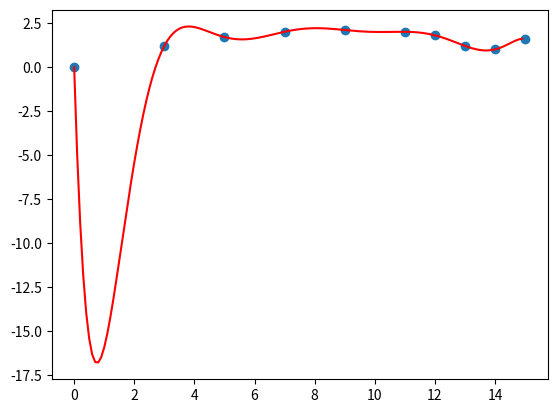

Here is the Python script that generated this plot:
#!/usr/bin/env python3
# -*- coding: utf-8 -*-
# Author: Aimer Neige
# Email: [email redacted]

"""
战斗机机翼外形根据工艺要求由一组数据 (x,y) 给出，
用程控铣床加工对每一刀只能沿 x 方向和 y 方向切割很小的一步，
因此需要从已知数据得到满足加工所要求的步长很小的每一步坐标。
下表给出的 x, y 数据位于机翼断面的下轮廓上，
假设需要得到 x 坐标每改变 0.1 时的 y 坐标，
试完成加工所需要数据，
并画出曲线。
x 0 3 5 7 9 11 12 13 14 15
Y 0 1.2 1.7 2.0 2.1 2.0 1.8 1.2 1.0 1.6
"""

import numpy as np
import matplotlib.pyplot as plt


# 新牛顿插值
def newton_interpolation(x, y):
    x_new = np.arange(x[0], x[-1], 0.1)
    y_new = np.zeros(x_new.shape)
    for i in range(len(x_new)):
        for j in range(len(x)):
            y_new[i] += y[j] * newton_interpolation_single(x, y, x_new[i], j)
    return x_new, y_new


# 单个点的新牛插值
def newton_interpolation_single(x, y, x_new, j):
    result = 1
    for i in range(len(x)):
        if i != j:
            result *= (x_new - x[i]) / (x[j] - x[i])
    return result


# 画曲线
def draw_curve(x, y, x_new, y_new):
    plt.plot(x, y, 'o', label='original data')
    plt.plot(x_new, y_new, '-', color='red', label='newton interpolation')
    plt.show()


def main():
    x = np.array([0, 3, 5, 7, 9, 11, 12, 13, 14, 15])
    y = np.array([0, 1.2, 1.7, 2.0, 2.1, 2.0, 1.8, 1.2, 1.0, 1.6])
    x_new, y_new = newton_interpolation(x, y)
    draw_curve(x, y, x_new, y_new)

if __name__ == '__main__':
    main()
